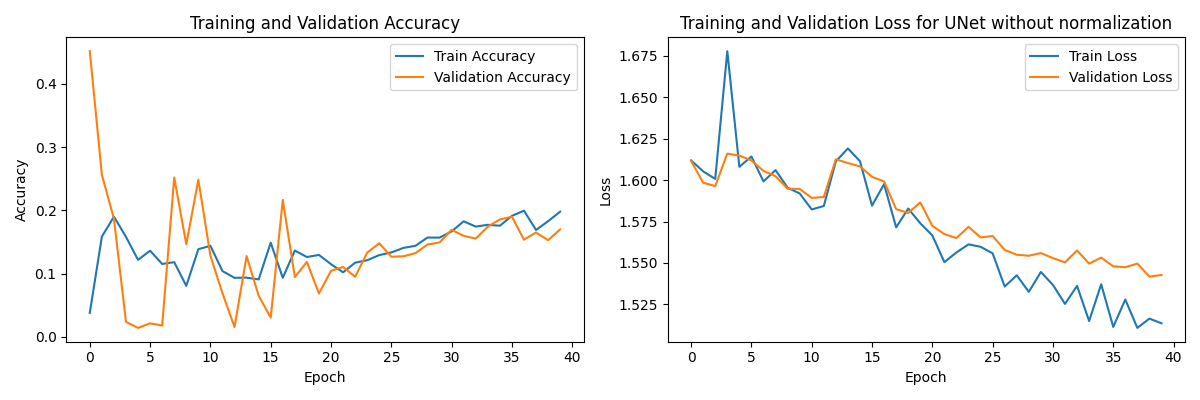

The data file committed next to this chart (first rows):
loss, accuracy, val_loss, val_accuracy, lr
1.612, 0.03795, 1.612, 0.4519, 0.001
1.605, 0.1585, 1.598, 0.2563, 0.001
1.601, 0.1901, 1.596, 0.187, 0.001
1.678, 0.1581, 1.616, 0.02367, 0.001
1.608, 0.1218, 1.615, 0.01419, 0.001
1.614, 0.1363, 1.612, 0.02141, 0.001
1.599, 0.1153, 1.606, 0.01793, 0.0005
1.606, 0.1181, 1.602, 0.252, 0.0005
1.595, 0.08064, 1.595, 0.1464, 0.0005
1.592, 0.1386, 1.595, 0.2486, 0.0005
1.582, 0.1441, 1.589, 0.1284, 0.0005
1.584, 0.1041, 1.59, 0.06901, 0.0005
1.611, 0.09334, 1.613, 0.0155, 0.0005
1.619, 0.09368, 1.61, 0.1278, 0.0005
1.611, 0.09085, 1.608, 0.06508, 0.00025
1.585, 0.1489, 1.602, 0.03041, 0.00025
1.598, 0.09343, 1.599, 0.2165, 0.00025
1.572, 0.1366, 1.583, 0.09455, 0.000125
1.583, 0.1263, 1.58, 0.1185, 0.000125
1.574, 0.1296, 1.587, 0.06852, 0.000125
1.567, 0.1149, 1.572, 0.1045, 0.000125
1.551, 0.1021, 1.567, 0.1106, 0.000125
1.556, 0.1173, 1.565, 0.09497, 0.000125
1.561, 0.1212, 1.572, 0.1331, 0.000125
1.56, 0.1294, 1.565, 0.148, 0.000125
1.556, 0.1335, 1.566, 0.1268, 0.000125
1.536, 0.1407, 1.558, 0.1275, 6.25e-05
1.543, 0.144, 1.555, 0.1324, 6.25e-05
1.533, 0.1571, 1.554, 0.146, 6.25e-05
1.545, 0.157, 1.556, 0.1494, 6.25e-05
1.537, 0.1668, 1.553, 0.1694, 6.25e-05
1.525, 0.1828, 1.55, 0.1598, 6.25e-05
1.536, 0.1744, 1.558, 0.1555, 6.25e-05
1.515, 0.1772, 1.55, 0.1743, 6.25e-05
1.537, 0.1758, 1.553, 0.1856, 6.25e-05
1.511, 0.1914, 1.548, 0.1901, 6.25e-05
1.528, 0.1996, 1.547, 0.1538, 6.25e-05
1.511, 0.169, 1.55, 0.1651, 6.25e-05
1.516, 0.1829, 1.542, 0.1529, 6.25e-05
1.514, 0.1981, 1.543, 0.17, 6.25e-05
